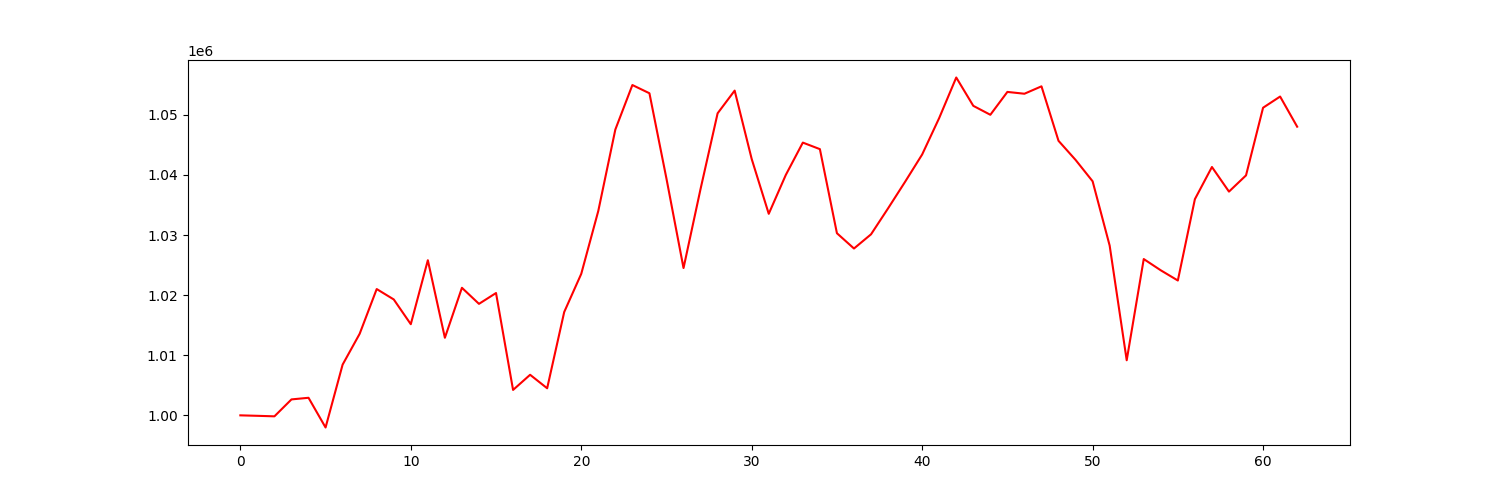

Values plotted in this chart, from the file beside it:
account_value, date, daily_return
1000000, 2021-04-06, 
999923, 2021-04-07, -7.720171356195848e-05
999838, 2021-04-08, -8.526124768915011e-05
1002654, 2021-04-09, 0.002817
1002923, 2021-04-12, 0.0002688
997979, 2021-04-13, -0.00493
1008439, 2021-04-14, 0.01048
1013572, 2021-04-15, 0.00509
1021015, 2021-04-16, 0.007344
1019287, 2021-04-19, -0.001693
1015166, 2021-04-20, -0.004043
1025811, 2021-04-21, 0.01049
1012910, 2021-04-22, -0.01258
1021225, 2021-04-23, 0.008209
1018552, 2021-04-26, -0.002617
1020354, 2021-04-27, 0.001769
1004230, 2021-04-28, -0.0158
1006750, 2021-04-29, 0.002509
1004507, 2021-04-30, -0.002228
1017193, 2021-05-03, 0.01263
1023544, 2021-05-04, 0.006244
1034016, 2021-05-05, 0.01023
1047556, 2021-05-06, 0.01309
1054962, 2021-05-07, 0.00707
1053594, 2021-05-10, -0.001297
1039375, 2021-05-11, -0.0135
1024512, 2021-05-12, -0.0143
1037680, 2021-05-13, 0.01285
1050259, 2021-05-14, 0.01212
1054035, 2021-05-17, 0.003596
1042653, 2021-05-18, -0.0108
1033535, 2021-05-19, -0.008746
1040000, 2021-05-20, 0.006255
1045383, 2021-05-21, 0.005176
1044296, 2021-05-24, -0.001039
1030304, 2021-05-25, -0.0134
1027761, 2021-05-26, -0.002468
1030122, 2021-05-27, 0.002297
1034441, 2021-05-28, 0.004192
1038867, 2021-06-01, 0.004279
1043406, 2021-06-02, 0.004369
1049479, 2021-06-03, 0.00582
1056216, 2021-06-04, 0.006419
1051501, 2021-06-07, -0.004464
1050012, 2021-06-08, -0.001416
1053816, 2021-06-09, 0.003623
1053514, 2021-06-10, -0.0002861
1054747, 2021-06-11, 0.00117
1045679, 2021-06-14, -0.008598
1042505, 2021-06-15, -0.003035
1038946, 2021-06-16, -0.003413
1028247, 2021-06-17, -0.0103
1009168, 2021-06-18, -0.01856
1026008, 2021-06-21, 0.01669
1024132, 2021-06-22, -0.001828
1022437, 2021-06-23, -0.001655
1035970, 2021-06-24, 0.01324
1041324, 2021-06-25, 0.005168
1037229, 2021-06-28, -0.003933
1039930, 2021-06-29, 0.002604
... 3 more rows
